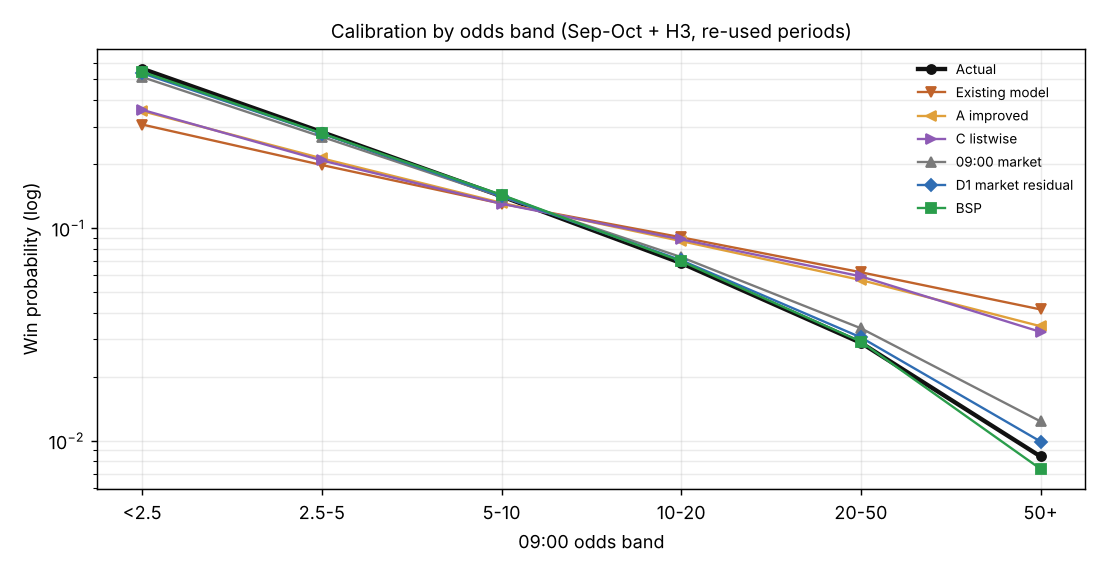

The data file committed next to this chart (first rows):
band, n, actual, f, m_M, pA, pC, pD1, pD2, pE, close
<2.5, 536, 0.5616, 0.3068, 0.513, 0.3549, 0.3598, 0.5346, 0.5215, 0.5538, 0.5435
2.5-5, 2359, 0.2827, 0.1979, 0.2687, 0.2127, 0.2079, 0.2779, 0.2721, 0.2837, 0.2788
5-10, 5352, 0.1411, 0.1302, 0.1403, 0.1313, 0.13, 0.1411, 0.1407, 0.141, 0.1433
10-20, 5848, 0.0684, 0.09041, 0.07298, 0.08681, 0.08842, 0.07051, 0.07207, 0.06846, 0.06979
20-50, 5202, 0.02884, 0.06193, 0.03376, 0.05691, 0.05924, 0.03059, 0.03251, 0.02886, 0.0292
50+, 2851, 0.008418, 0.0414, 0.01231, 0.03451, 0.03245, 0.0099, 0.01129, 0.00906, 0.007357
